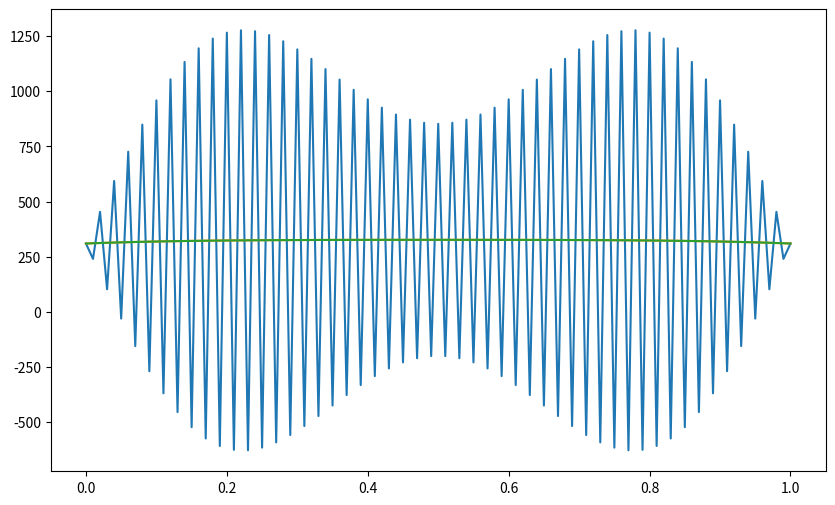

Python code for this plot:
import numpy as np
import matplotlib.pyplot as plt
import scipy.stats as ss
from mpl_toolkits import mplot3d

#EXPLICIt

# Paràmetres inicials
n = 101  #Nombre de punts d'espai
X = np.linspace(0, 1, n)  # Mallat espacial (adimensional)
dx = 1 / (n - 1)  # Amplada del mallat espacial
t_a = 0.025  #Temps final
T_0=(0.02**2*944000)/(0.56)
gammas = [0.51, 0.49, 0.25]  # Valors de gamma

solucions = []


for gamma in gammas:
    dt = gamma * dx**2
    m = int(t_a / dt) + 1  # Nombre de passos temporals fins a arribat a ta
    T = np.zeros((n, m))  # Matriu T(x, t). #n=nombre de files. m=nombre de columnes. Les files dons x1 a tots els temps i les columnes son tots els x a un cert temps. Aixo tambe es podria haver fet amb [[0 for _ in range(n)] for _ in range of m]

    # Condicions inicials
    T[:, 0] = 309.65/T_0

    # Condicions de contorn
    T[0, :] = 309.65/T_0
    T[-1, :] = 309.65/T_0


    #m-1 perque ja esta determinada la ultima posició
    for t in range(m - 1):
        for x in range(1, n - 1):
            T[x, t + 1] = T[x, t] + gamma * (T[x + 1, t] - 2 * T[x, t] + T[x - 1, t]+dx**2)


    solucions.append((T[:, -1]*T_0, gamma))  # Seleccionem la última columna
    filename = f"matriuT_expl_gamma_{gamma}.txt"
    np.savetxt(filename, T*T_0, fmt="%.15g")



plt.figure(figsize=(10, 6))
for T_final, gamma in solucions:
    plt.plot(X, T_final, label=f"Gamma = {gamma}")
    plt.show()

'''
plt.title("Distribució de T(x, t_a) per diferents valors de gamma")
plt.xlabel("x (Posició espacial)")
plt.ylabel("T(x, t_a)")
plt.legend()
plt.grid()
plt.show()
'''


print(solucions)
